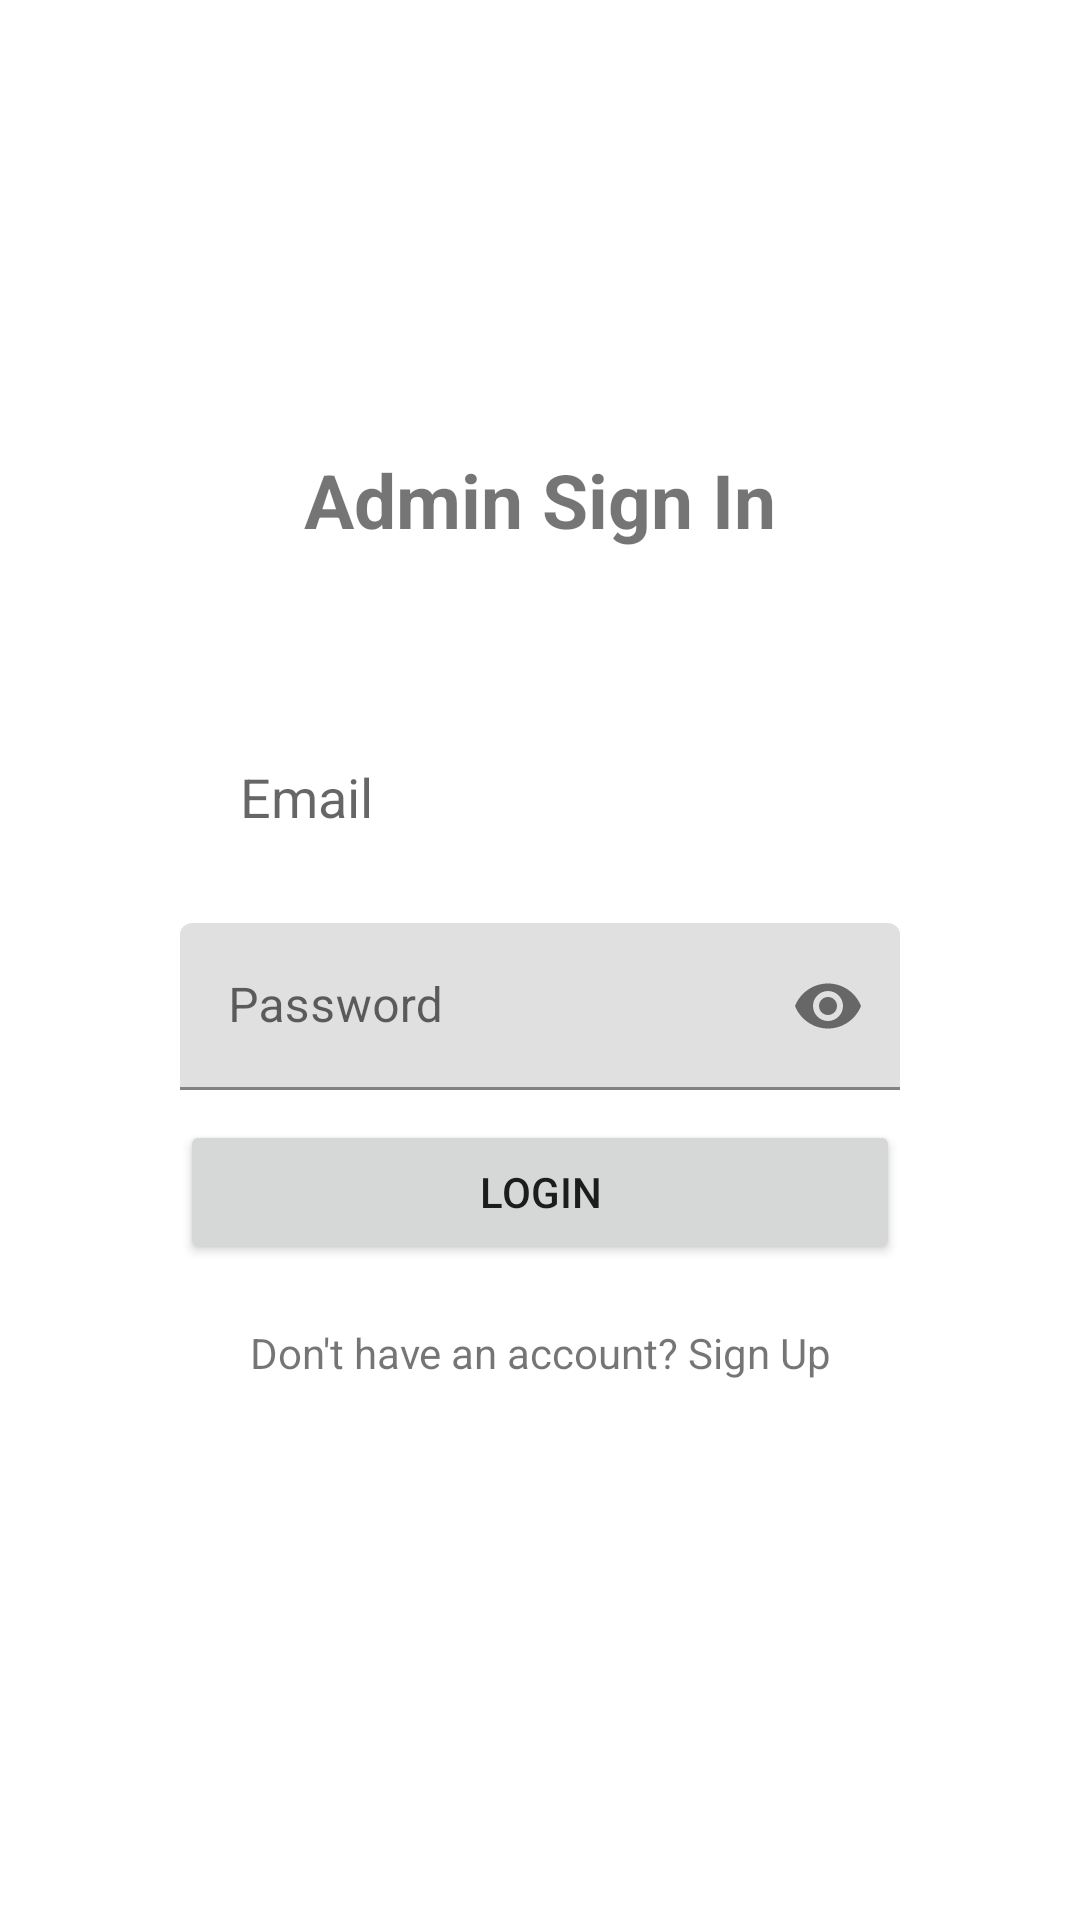

Reconstruct the res/layout file that produces this screen, plus the resources it refers to.
<!-- AndroidManifest.xml: application theme Theme.HelloCrud -->
<!-- res/layout/activity_admin_login.xml -->
<?xml version="1.0" encoding="utf-8"?>
<androidx.constraintlayout.widget.ConstraintLayout
    xmlns:android="http://schemas.android.com/apk/res/android"
    xmlns:app="http://schemas.android.com/apk/res-auto"
    xmlns:tools="http://schemas.android.com/tools"
    android:id="@+id/main"
    android:layout_width="match_parent"
    android:layout_height="match_parent"
    tools:context=".AdminLoginActivity">

    <LinearLayout
        android:layout_width="match_parent"
        android:layout_height="match_parent"
        android:orientation="vertical"
        android:layout_margin="30dp"
        android:gravity="center">

        <TextView
            android:layout_width="match_parent"
            android:layout_height="wrap_content"
            android:text="Admin Sign In"
            android:textAlignment="center"
            android:textSize="25sp"
            android:layout_marginBottom="20dp"
            android:textStyle="bold" />

        <LinearLayout
            android:id="@+id/inputLayout"
            android:layout_width="match_parent"
            android:layout_height="wrap_content"
            android:background="@drawable/border"
            android:padding="30dp"
            android:orientation="vertical">

            <EditText
                android:id="@+id/email"
                android:layout_width="match_parent"
                android:layout_height="wrap_content"
                android:hint="@string/emailRegister"
                android:inputType="textEmailAddress"
                android:background="@drawable/border"
                android:padding="20dp"
                android:layout_marginBottom="10dp" />

            <com.google.android.material.textfield.TextInputLayout
                android:layout_width="match_parent"
                android:layout_height="wrap_content"
                app:passwordToggleEnabled="true"
                android:layout_marginBottom="10dp">

                <com.google.android.material.textfield.TextInputEditText
                    android:layout_width="match_parent"
                    android:layout_height="wrap_content"
                    android:hint="@string/password"
                    android:inputType="textPassword"
                    android:id="@+id/pass" />
            </com.google.android.material.textfield.TextInputLayout>

            <Button
                android:id="@+id/submit"
                android:layout_width="match_parent"
                android:layout_height="wrap_content"
                android:text="@string/loginTitle" />

            <TextView
                android:id="@+id/register"
                android:layout_width="match_parent"
                android:layout_height="wrap_content"
                android:text="@string/don_t_have_an_account_sign_up"
                android:textAlignment="center"
                android:layout_marginTop="20dp" />
        </LinearLayout>
    </LinearLayout>

    <androidx.coordinatorlayout.widget.CoordinatorLayout
        android:layout_width="match_parent"
        android:layout_height="match_parent">

        <ProgressBar
            android:id="@+id/progressBar"
            android:layout_width="100dp"
            android:layout_height="100dp"
            android:layout_gravity="center"
            android:visibility="gone" />
    </androidx.coordinatorlayout.widget.CoordinatorLayout>
</androidx.constraintlayout.widget.ConstraintLayout>
<!-- resources referenced by this layout -->
<resources>
  <string name="don_t_have_an_account_sign_up">Don\'t have an account? Sign Up</string>
  <string name="emailRegister">Email</string>
  <string name="loginTitle">Login</string>
  <string name="password">Password</string>
  <style name="Theme.HelloCrud" parent="Base.Theme.HelloCrud" />
  <style name="Base.Theme.HelloCrud" parent="Theme.MaterialComponents.DayNight.NoActionBar">
          
          
          <item name="android:statusBarColor">@android:color/transparent</item>
      </style>
</resources>
